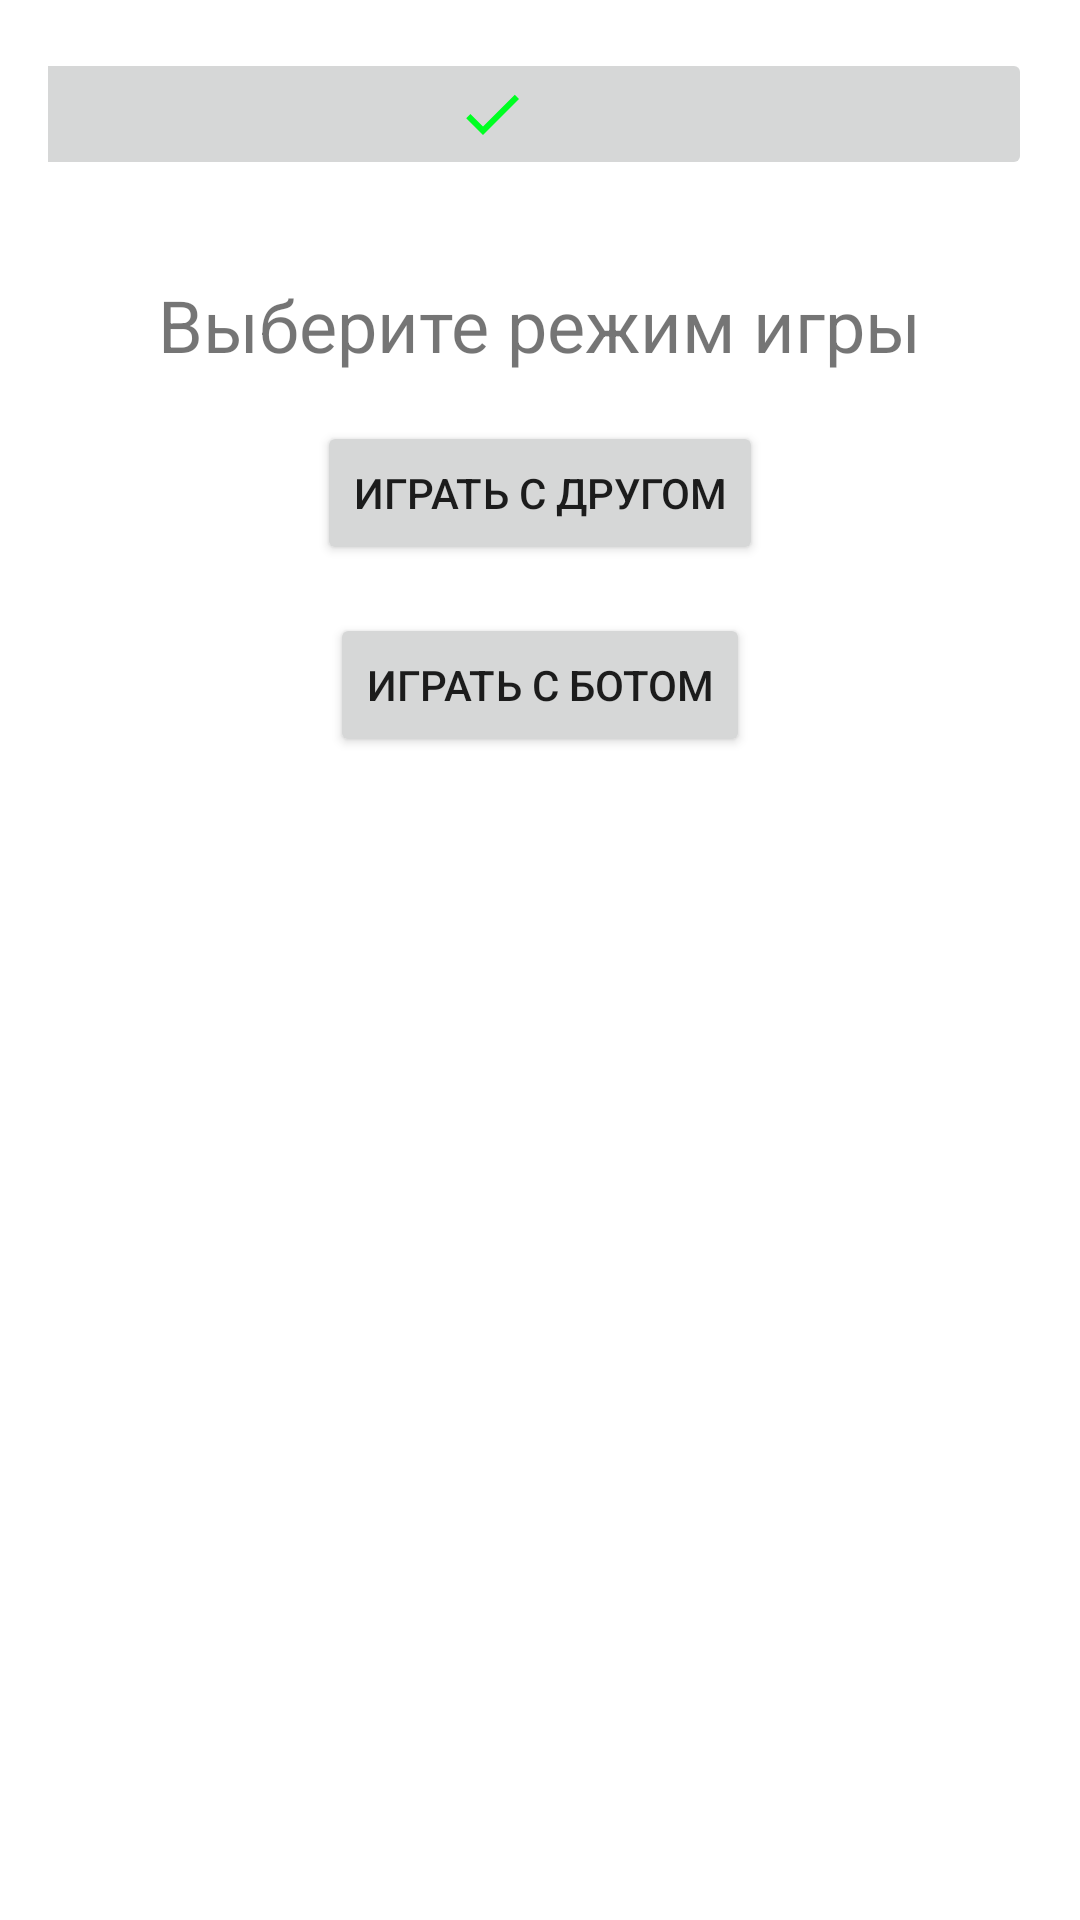

Write the Android layout XML for this screen, with the resource values it uses.
<!-- AndroidManifest.xml: application theme Base.Theme.Practic_4 -->
<!-- res/layout/activity_main.xml -->
<?xml version="1.0" encoding="utf-8"?>
<androidx.constraintlayout.widget.ConstraintLayout xmlns:android="http://schemas.android.com/apk/res/android"
    xmlns:app="http://schemas.android.com/apk/res-auto"
    xmlns:tools="http://schemas.android.com/tools"
    android:layout_width="match_parent"
    android:layout_height="match_parent"
    tools:context=".MainActivity">

    <LinearLayout
        android:layout_width="match_parent"
        android:layout_height="wrap_content"
        android:orientation="vertical"
        android:gravity="center"
        android:padding="16dp">

        <ImageButton
            android:id="@+id/ButtonNew"
            android:layout_width="360dp"
            android:layout_height="wrap_content"
            android:layout_gravity="end"
            android:contentDescription="Сменить тему"
            android:src="@drawable/baseline_done_24" />

        <TextView
            android:layout_width="wrap_content"
            android:layout_height="wrap_content"
            android:layout_marginTop="32dp"
            android:text="Выберите режим игры"
            android:textSize="24sp" />

        <Button
            android:id="@+id/btnTwoPlayers"
            android:layout_width="wrap_content"
            android:layout_height="wrap_content"
            android:layout_marginTop="16dp"
            android:text="Играть с другом" />

        <Button
            android:id="@+id/btnPlayWithBot"
            android:layout_width="wrap_content"
            android:layout_height="wrap_content"
            android:text="Играть с ботом"
            android:layout_marginTop="16dp" />

    </LinearLayout>
</androidx.constraintlayout.widget.ConstraintLayout>
<!-- resources referenced by this layout -->
<resources>
  <!-- drawable baseline_done_24 (drawable) -->
  <vector xmlns:android="http://schemas.android.com/apk/res/android" android:height="24dp" android:tint="#00FF22" android:viewportHeight="24" android:viewportWidth="24" android:width="24dp">
        
      <path android:fillColor="@android:color/white" android:pathData="M9,16.2L4.8,12l-1.4,1.4L9,19 21,7l-1.4,-1.4L9,16.2z"/>
      
  </vector>
  <style name="Base.Theme.Practic_4" parent="Theme.MaterialComponents.DayNight.NoActionBar">
          
          <item name="colorPrimary">@color/orange</item>
          <item name="colorPrimaryVariant">@color/orange</item>
          <item name="colorOnPrimary">@color/white</item>
          
          
      </style>
  <color name="orange">#FFA500</color>
  <color name="white">#FFFFFFFF</color>
</resources>
